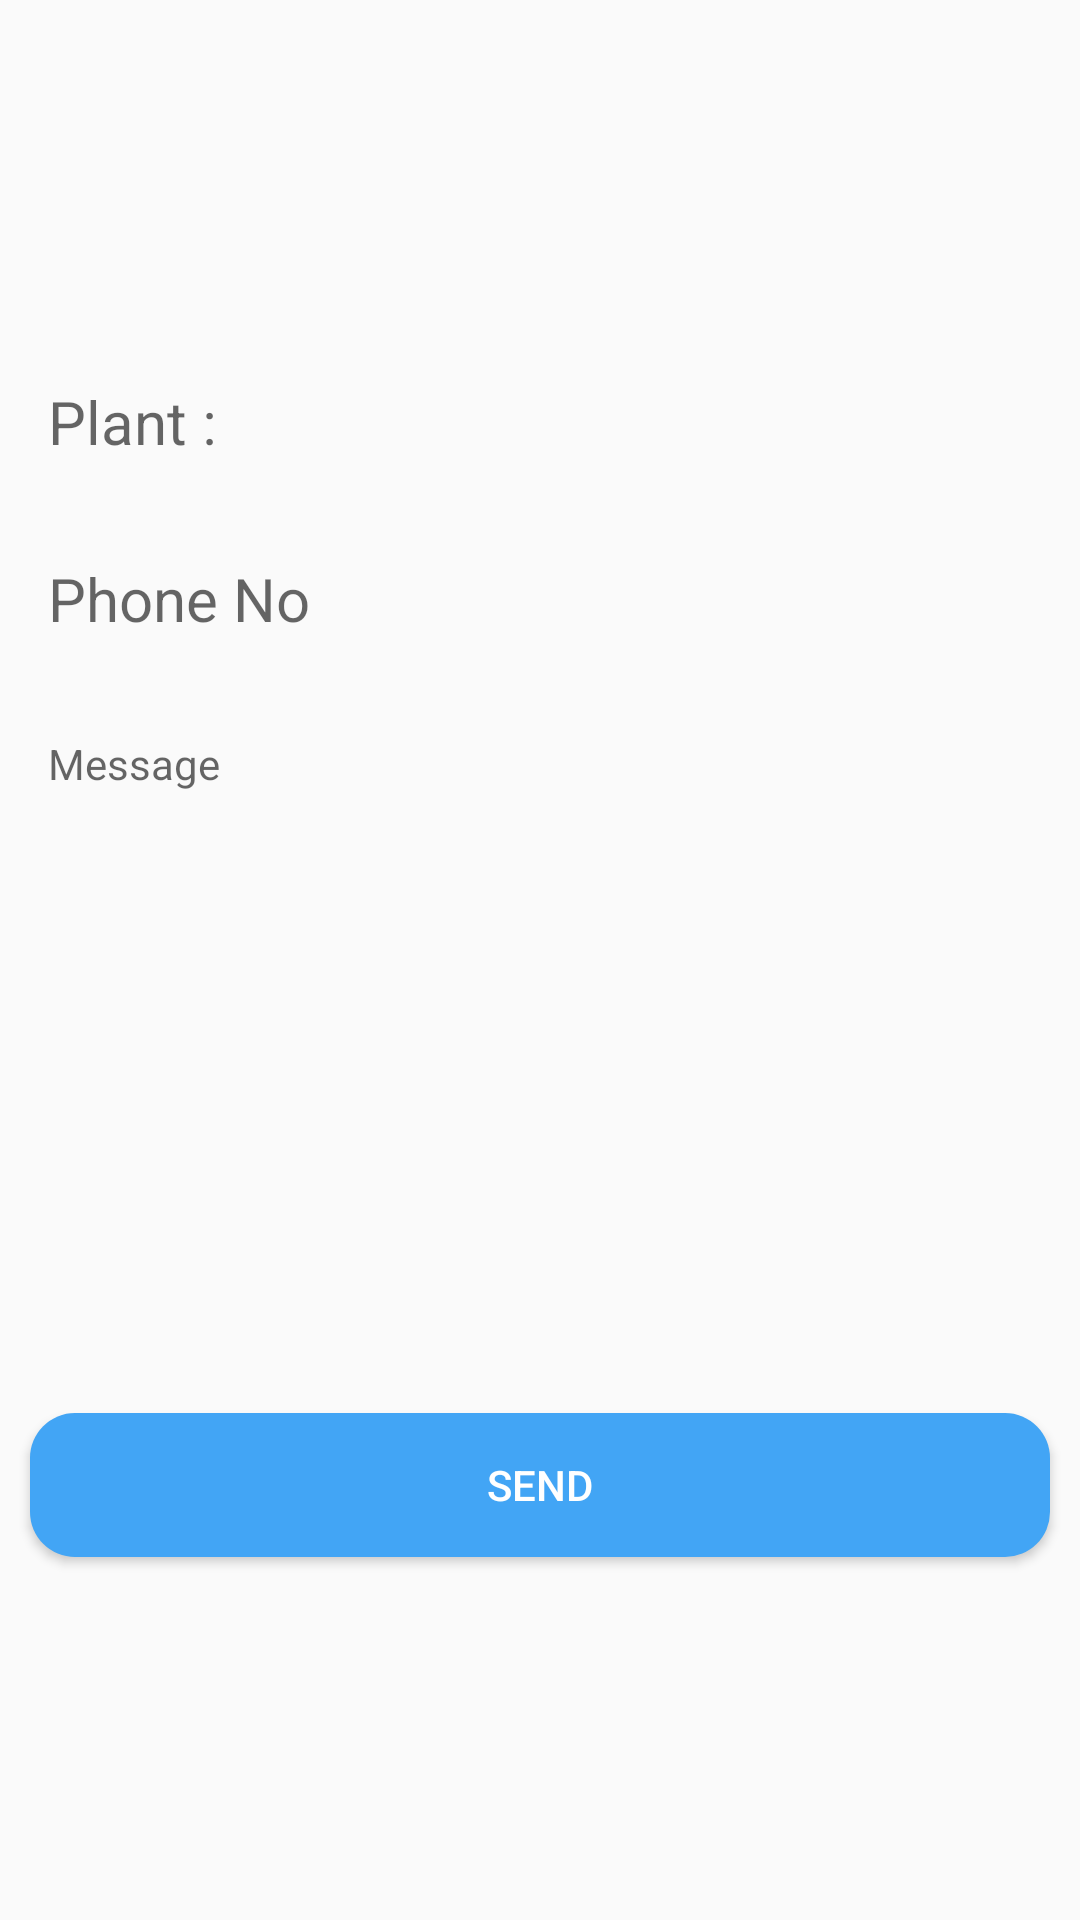

Android layout source for this screen:
<!-- AndroidManifest.xml: application theme AppTheme -->
<!-- res/layout/activity_sms_messaging.xml -->
<?xml version="1.0" encoding="utf-8"?>
<LinearLayout xmlns:android="http://schemas.android.com/apk/res/android"
    xmlns:tools="http://schemas.android.com/tools"
    android:layout_width="match_parent"
    android:layout_height="match_parent"
    android:gravity="center"
    android:orientation="vertical"
    tools:context=".SmsMessaging">

    <TextView
        android:id="@+id/tv_sms_plant"
        android:layout_width="match_parent"
        android:layout_height="wrap_content"
        android:layout_margin="16sp"
        android:hint="@string/plant"
        android:textSize="20dp"
        android:inputType="number|text"
        android:textColor="@color/black"
        tools:ignore="Autofill,TextFields"/>

    <LinearLayout
        android:layout_width="match_parent"
        android:layout_height="wrap_content"
        android:orientation="horizontal"
        android:weightSum="10">

        <TextView
            android:id="@+id/phone"
            android:layout_width="match_parent"
            android:layout_height="wrap_content"
            android:layout_margin="16sp"
            android:hint="@string/phone_no"
            android:textSize="20sp"
            android:textColor="@color/black"
            android:scrollbarSize="2sp"
            android:scrollbars="horizontal"
            android:inputType="number|text"
            tools:ignore="Autofill,TextFields"
            android:layout_weight="1.5"/>

        <ImageView
            android:id="@+id/add_person"
            android:layout_width="match_parent"
            android:layout_height="match_parent"
            android:src="@drawable/ic_person_add_black_24dp"
            android:layout_weight="8.5"
            android:layout_marginStart="0sp"
            android:layout_marginTop="16sp"
            android:layout_marginBottom="16sp"
            android:layout_marginEnd="16sp"
            tools:ignore="ContentDescription" />

    </LinearLayout>

    <TextView
        android:id="@+id/msg"
        android:layout_width="match_parent"
        android:layout_height="200sp"
        android:layout_margin="16sp"
        android:gravity="start"
        android:textColor="@color/black"
        android:hint="@string/message"
        tools:ignore="Autofill,TextFields" />

    <Button
        android:id="@+id/btn_send_sms"
        android:layout_width="match_parent"
        android:layout_height="wrap_content"
        android:layout_margin="10sp"
        android:text="@string/send"
        android:elevation="5sp"
        android:background="@drawable/darkgreen"
        android:textColor="@color/white"/>


</LinearLayout>
<!-- resources referenced by this layout -->
<resources>
  <color name="black">#000000</color>
  <color name="white">#ffffff</color>
  <!-- drawable darkgreen (drawable) -->
  <?xml version="1.0" encoding="utf-8"?>
  <shape xmlns:android="http://schemas.android.com/apk/res/android"
      android:shape="rectangle">
  
      <solid
          android:color="@color/colorPrimary"/>
  
      <corners
          android:radius="15sp"/>
  </shape>
  <string name="message">Message</string>
  <string name="phone_no">Phone No</string>
  <string name="plant">Plant :</string>
  <string name="send">send</string>
  <style name="AppTheme" parent="Theme.AppCompat.Light.DarkActionBar">
          
          <item name="colorPrimary">@color/colorPrimary</item>
          <item name="colorPrimaryDark">@color/colorPrimaryDark</item>
          <item name="colorAccent">@color/colorAccent</item>
      </style>
  <color name="colorPrimary">#42A5F5</color>
  <color name="colorPrimaryDark">#1976D2</color>
  <color name="colorAccent">#D81B60</color>
</resources>
